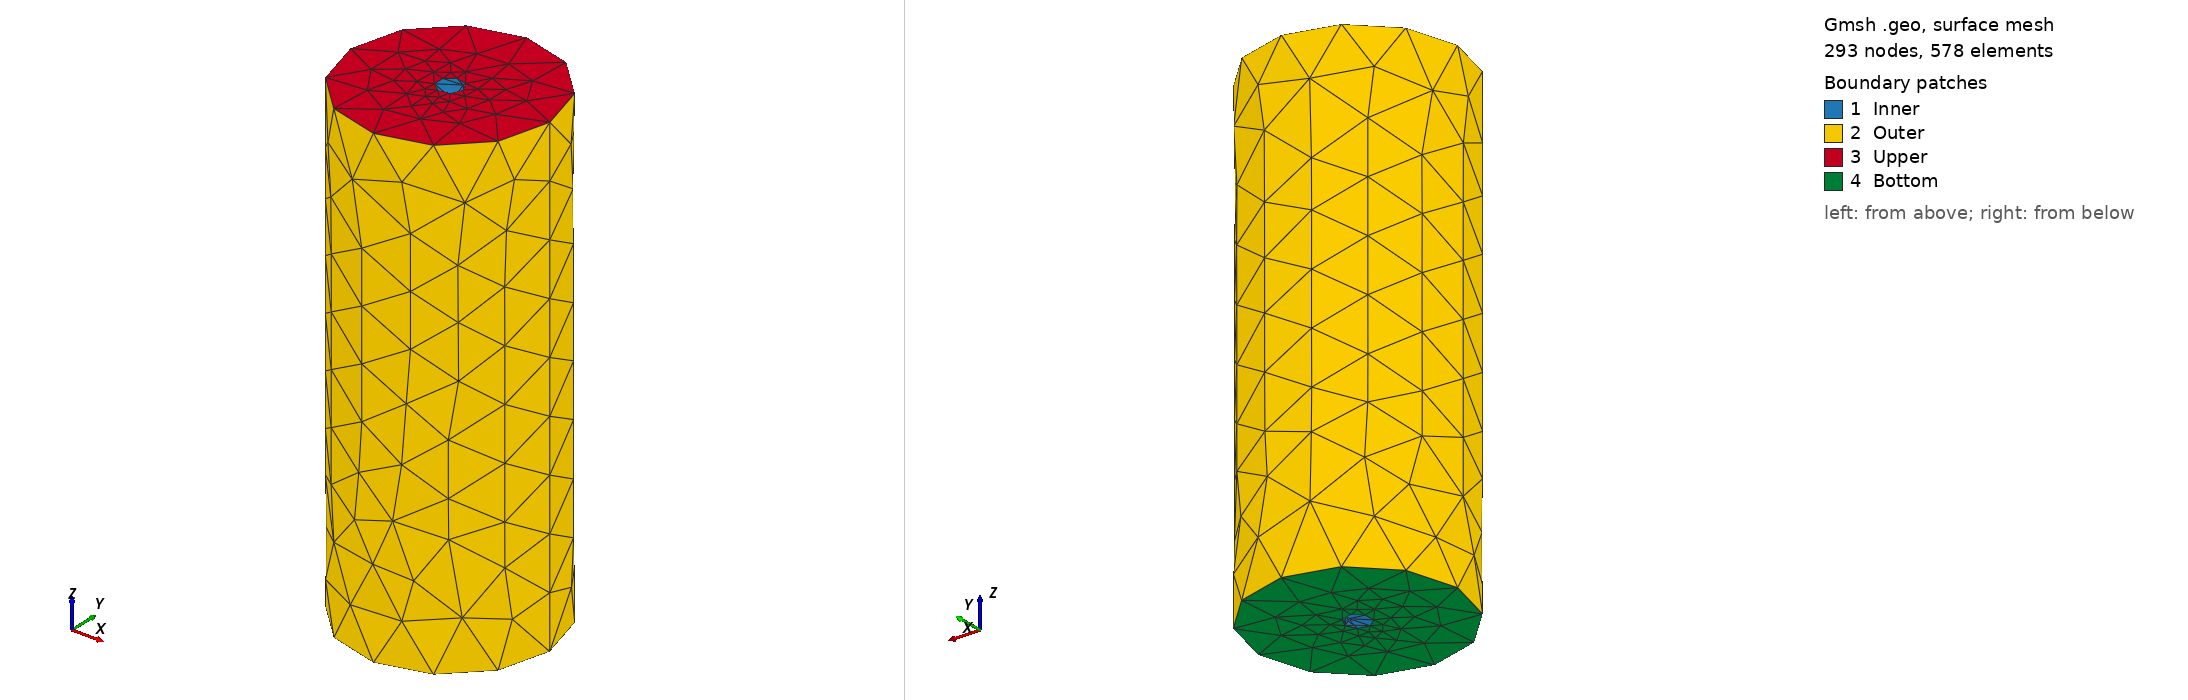

Gmsh geometry script, surface-meshed: 293 nodes, 578 surface elements. Boundary patches (legend numbers): 1 Inner, 2 Outer, 3 Upper, 4 Bottom. Left view from above one corner, right view from below the opposite corner. Legend entries are the model's physical surfaces. The drawing asked Gmsh for element sizes between 1% and 20% of the model's largest extent; the script's own settings can give other sizes.

=== cylinder_sample.geo (drawn) ===
SetFactory("OpenCASCADE");

// Characteristic length (mesh size)
lc = 0.00025;  // Smaller values result in finer mesh
height = 0.06;
radius_outer = 0.0125;
radius_inner = 0.0016;

// Define the main cylinder with specific mesh size at base points
Point(1) = {0, 0, 0, lc};
Point(2) = {0, 0, height, lc};
Cylinder(1) = {0, 0, 0, 0, 0, height, radius_outer, 2*Pi};

// Define the hole cylinder
Point(7) = {0, 0, 0, lc};
Point(8) = {0, 0, height, lc};
Cylinder(2) = {0, 0, 0, 0, 0, height, radius_inner, 2*Pi};

// Boolean operation to subtract the hole from the main cylinder
BooleanDifference{ Volume{1}; Delete; }{ Volume{2}; Delete; }

// Define Physical Volume for simulation or further meshing
Physical Volume("Pierced Cylinder") = {1};

Mesh.CharacteristicLengthExtendFromBoundary = 0; // Do not extend mesh size from boundaries
Mesh.CharacteristicLengthFromPoints = 1; // Use point-specific mesh sizes
Mesh.CharacteristicLengthFromCurvature = 1; // Allow mesh size to adapt based on curvature
Mesh.CharacteristicLengthMin = lc; // Ensure the minimum mesh size is set to the characteristic length
Mesh.CharacteristicLengthMax = lc; // Set the maximum mesh size to prevent larger elements

// Now label the surfaces accordingly
Physical Surface("Upper") = {6}; // Label the outer surface of the main cylinder
Physical Surface("Outer") = {5}; // Label the inner surface of the hole cylinder
Physical Surface("Inner") = {4};
Physical Surface("Bottom") = {7};
